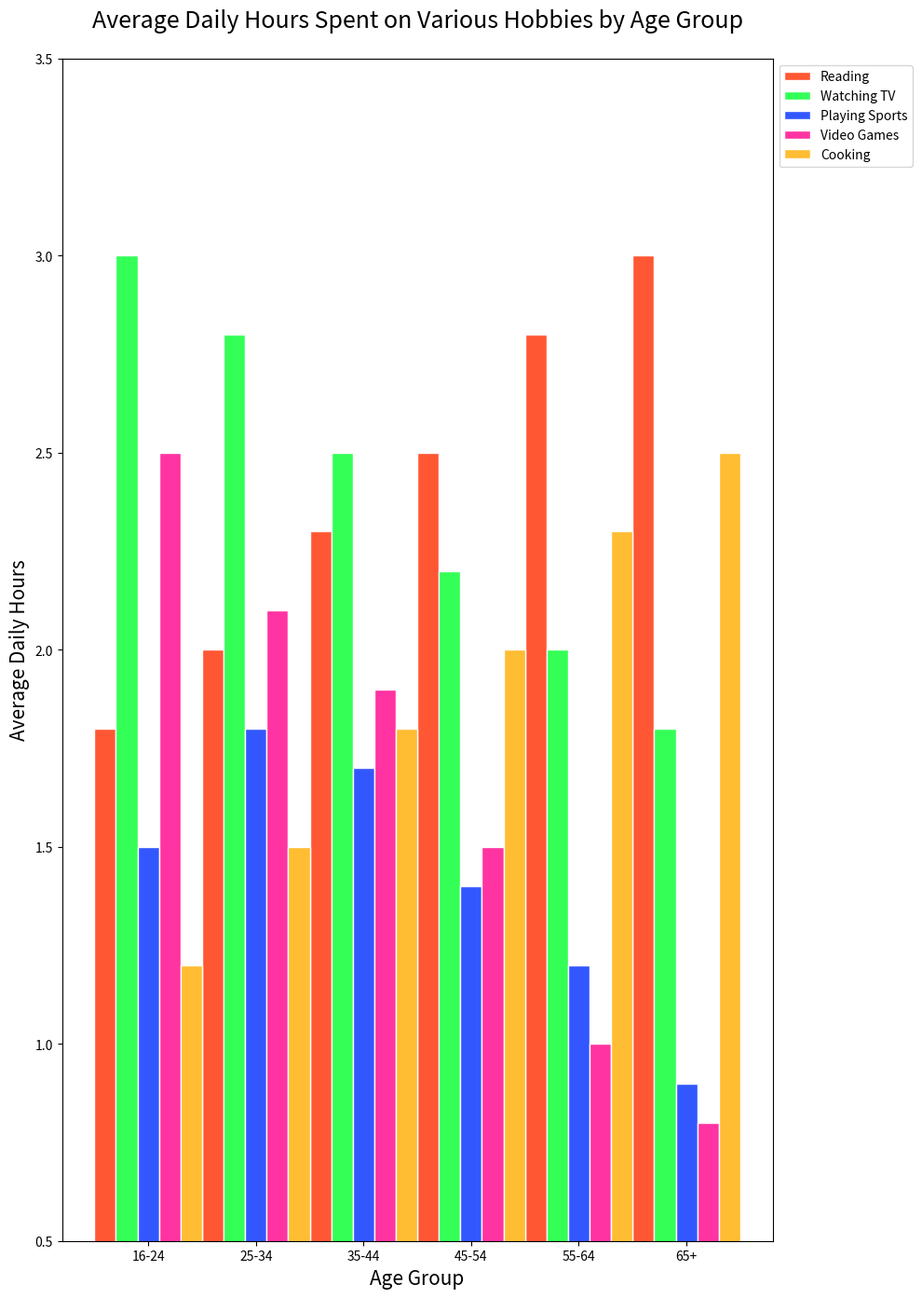

Write Python code to recreate this figure.

import matplotlib.pyplot as plt
import pandas as pd

# Data
data = {
    "Age Group": ["16-24", "25-34", "35-44", "45-54", "55-64", "65+"],
    "Reading": [1.8, 2.0, 2.3, 2.5, 2.8, 3.0],
    "Watching TV": [3.0, 2.8, 2.5, 2.2, 2.0, 1.8],
    "Playing Sports": [1.5, 1.8, 1.7, 1.4, 1.2, 0.9],
    "Video Games": [2.5, 2.1, 1.9, 1.5, 1.0, 0.8],
    "Cooking": [1.2, 1.5, 1.8, 2.0, 2.3, 2.5]
}

df = pd.DataFrame(data)

# Plotting
fig, ax = plt.subplots(figsize=(10, 14))

bar_width = 0.2  # width of the bars

# Position of bars on x-axis
indices = df.index
r1 = range(len(indices))
r2 = [x + bar_width for x in r1]
r3 = [x + bar_width for x in r2]
r4 = [x + bar_width for x in r3]
r5 = [x + bar_width for x in r4]

# Make the plot
ax.bar(r1, df['Reading'], color='#FF5733', edgecolor='white', width=bar_width, label='Reading')
ax.bar(r2, df['Watching TV'], color='#33FF57', edgecolor='white', width=bar_width, label='Watching TV')
ax.bar(r3, df['Playing Sports'], color='#3357FF', edgecolor='white', width=bar_width, label='Playing Sports')
ax.bar(r4, df['Video Games'], color='#FF33A1', edgecolor='white', width=bar_width, label='Video Games')
ax.bar(r5, df['Cooking'], color='#FFBD33', edgecolor='white', width=bar_width, label='Cooking')

# Add labels
ax.set_ylabel('Average Daily Hours', fontsize=15)
ax.set_xlabel('Age Group', fontsize=15)
ax.set_title('Average Daily Hours Spent on Various Hobbies by Age Group', fontsize=18, y=1.02)

# Add xticks on the middle of the group bars
ax.set_xticks([r + 2 * bar_width for r in range(len(r1))])
ax.set_xticklabels(df['Age Group'])

# Set y-axis limits
ax.set_ylim(0.5, 3.5)

# Create legend & Show graphic
ax.legend(loc='upper left', bbox_to_anchor=(1, 1))
plt.tight_layout()
plt.show()
